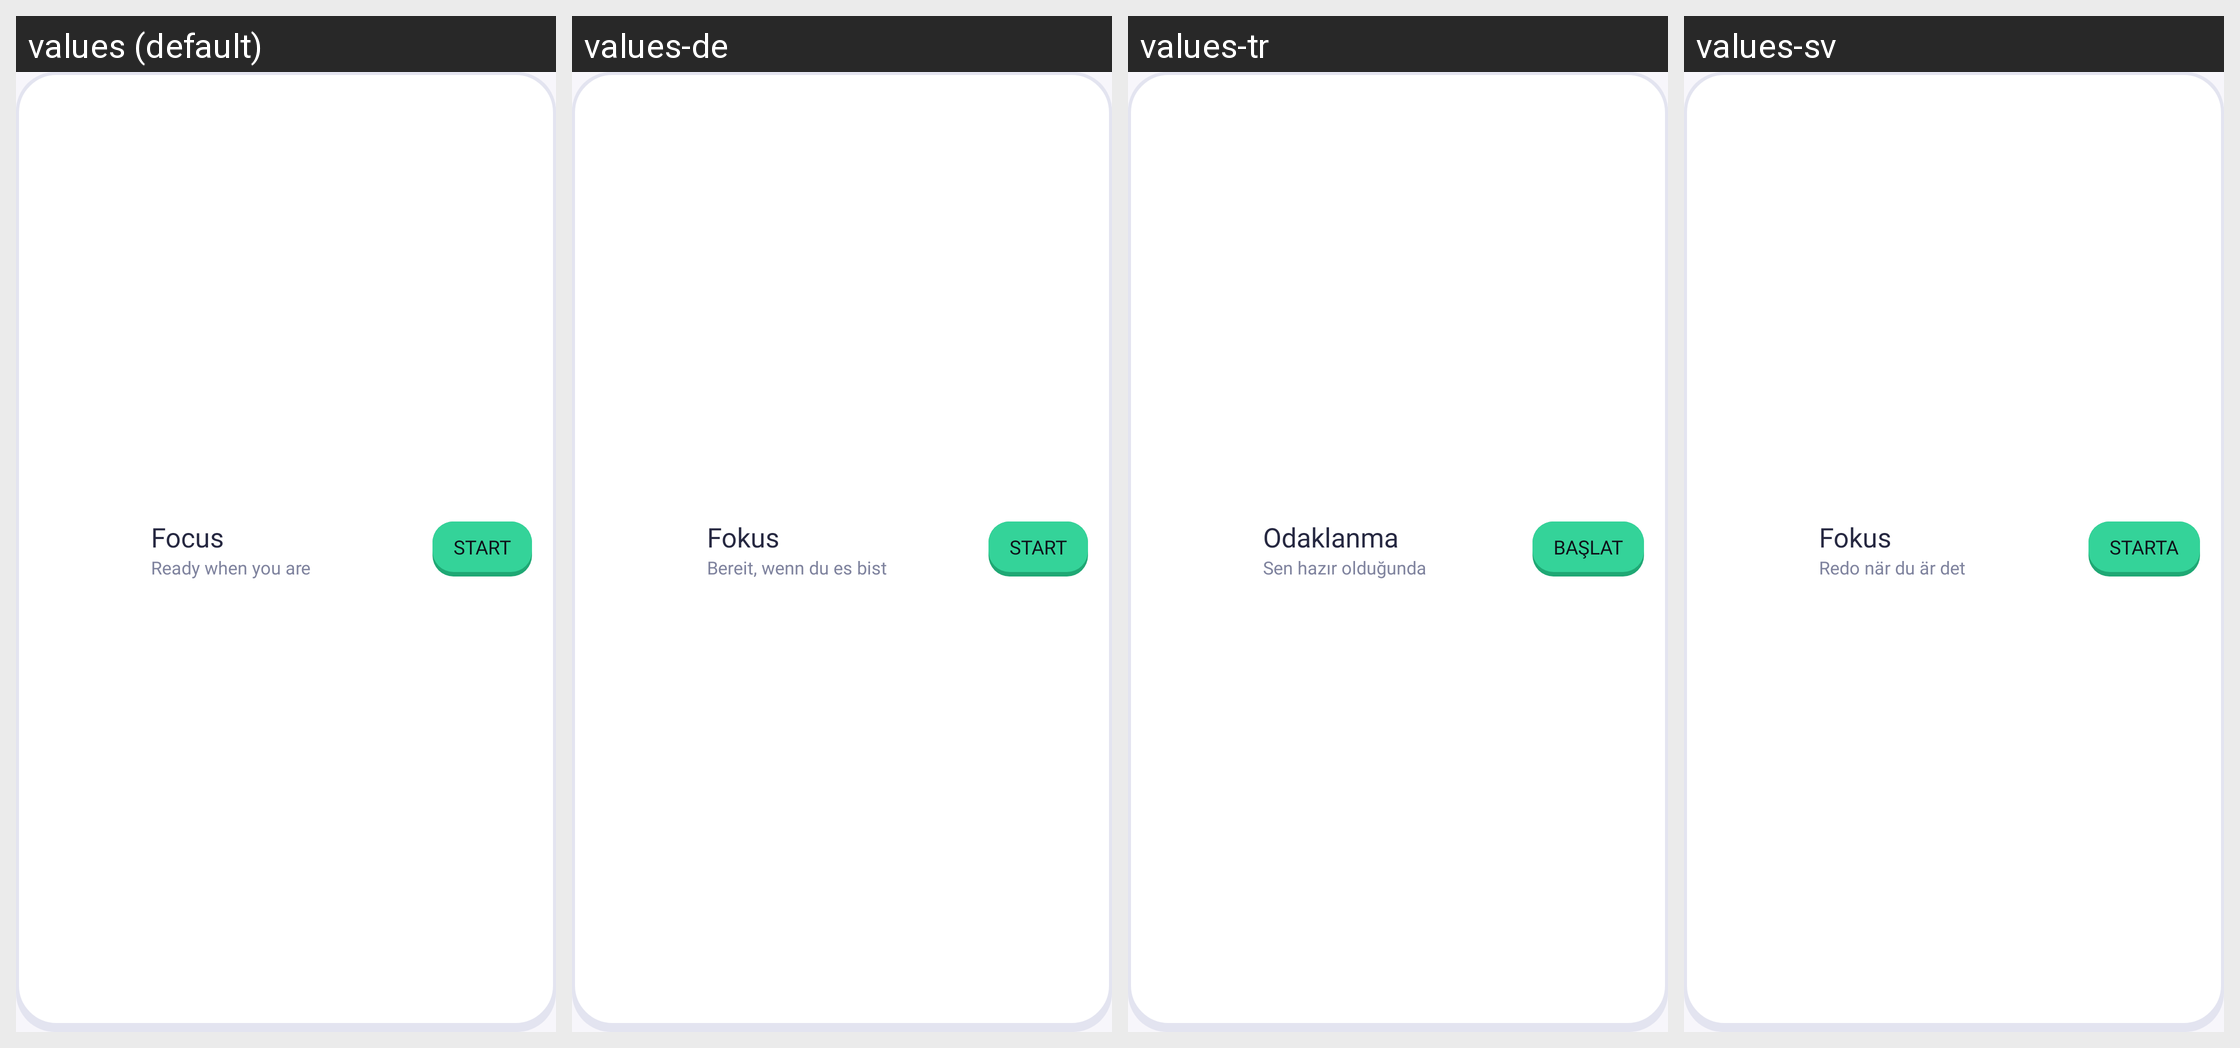

This grid shows one Android layout under several languages. Give, for every string resource on the screen, its name, the default text and each shown locale's text.
Android screen res/layout/widget_focus.xml rendered under 4 locales, left to right: values (default), values-de, values-tr, values-sv. Device: Nexus 5 (rendered at 1080×1920; each locale shown at half size, 540×960, under a caption strip naming it); theme Theme.Ronumi.
Other locales in the repository, not shown: values-es, values-fr, values-it, values-ja, values-ko, values-nl, values-pl, values-pt-rBR, values-zh-rCN.
Strings drawn on this screen, with the default value and each locale's value (text and hints the layout hard-codes, and strings that could not be matched under every locale, appear in the picture but are not listed):

widget_focus_title
  values: Focus
  values-de: Fokus
  values-tr: Odaklanma
  values-sv: Fokus

widget_focus_initial_hint
  values: Ready when you are
  values-de: Bereit, wenn du es bist
  values-tr: Sen hazır olduğunda
  values-sv: Redo när du är det

widget_start_button
  values: START
  values-de: START
  values-tr: BAŞLAT
  values-sv: STARTA
